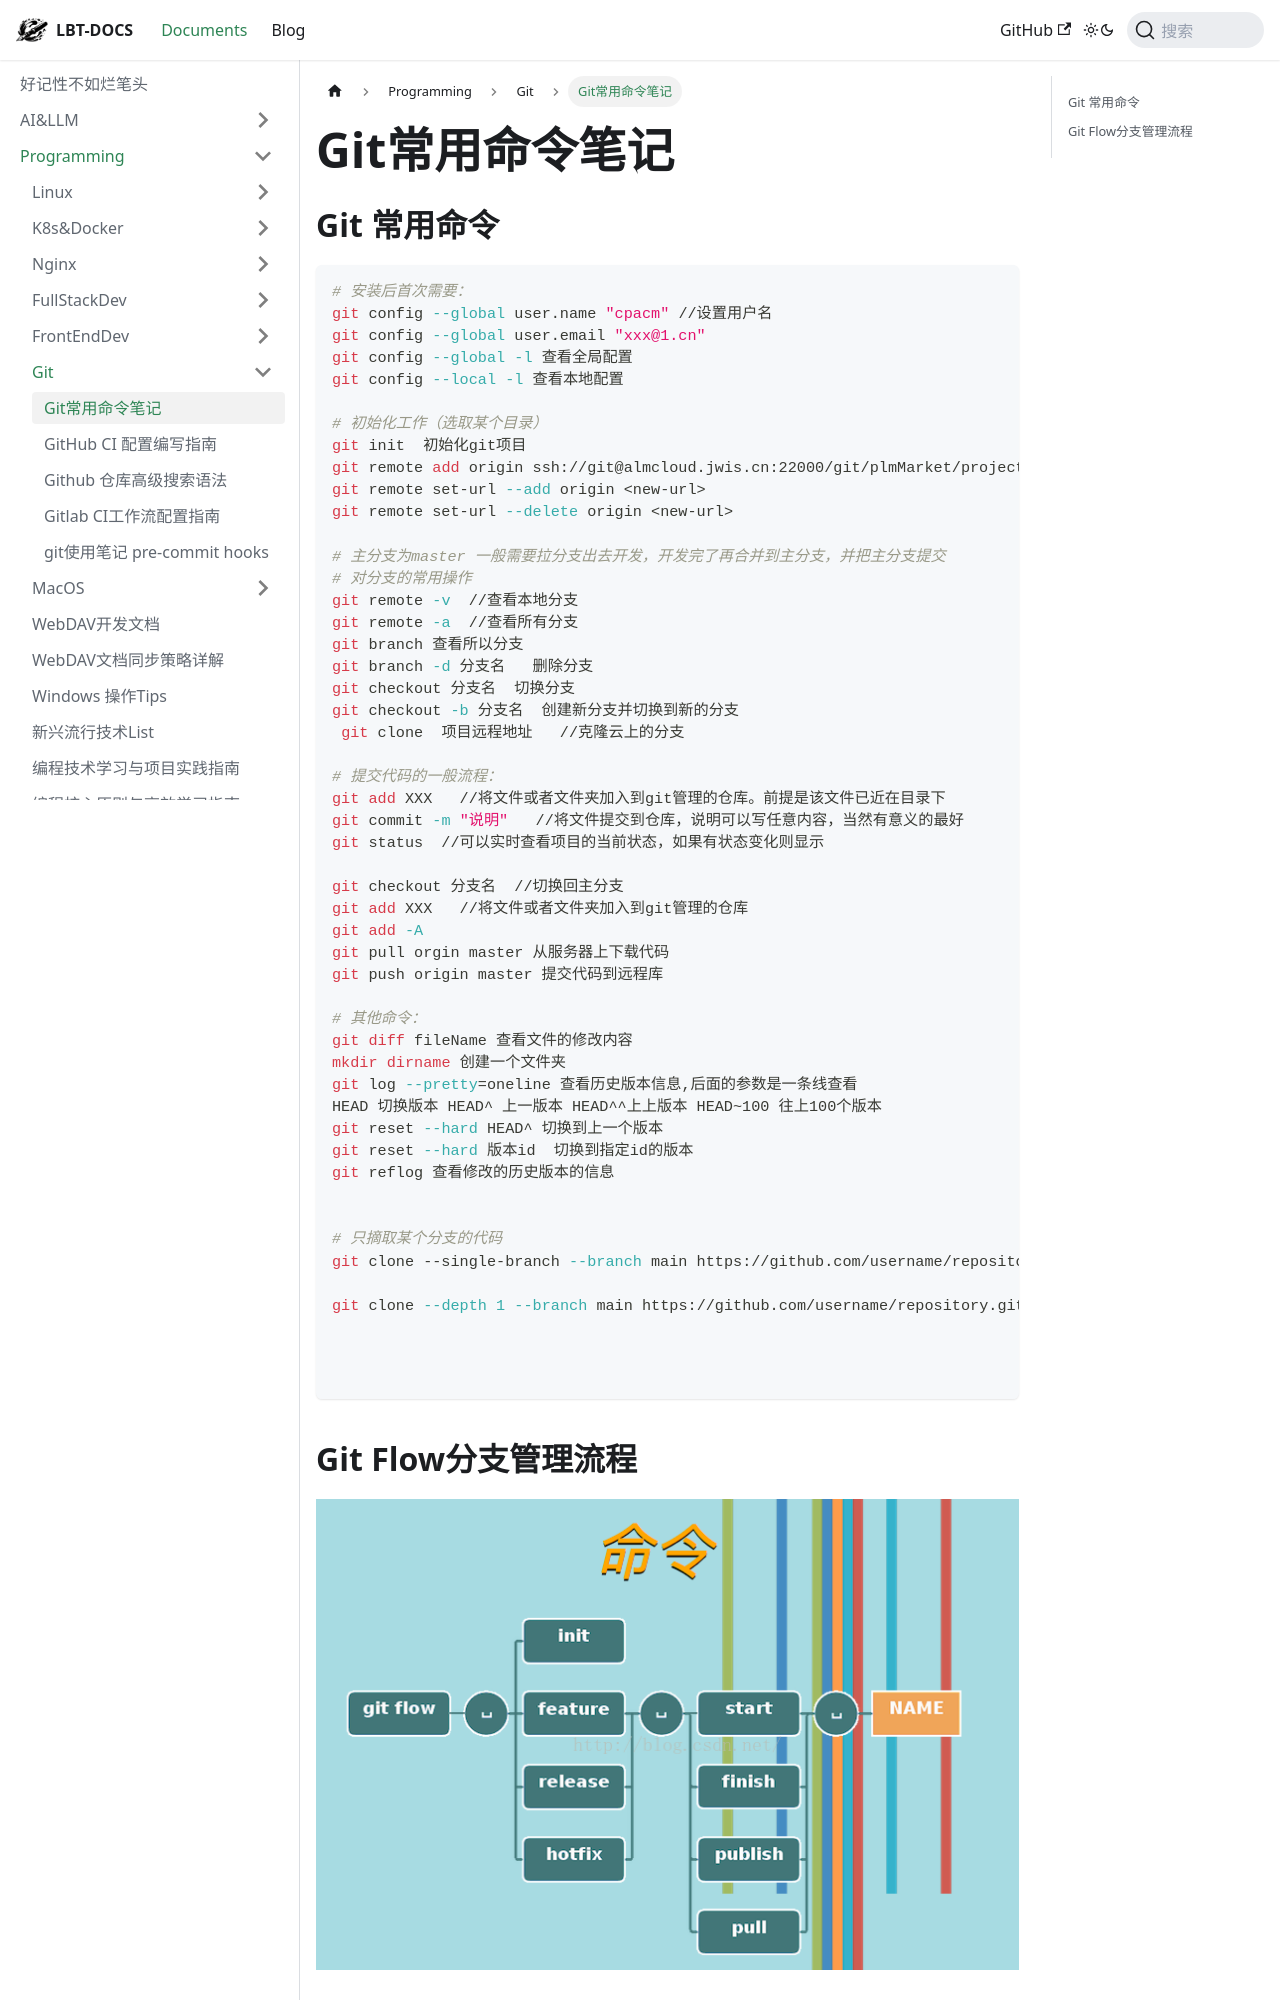

repository: fhvknb/lbt-docs · page: docs/Programming/Git/Git Notes.html · generator: docusaurus

---
title: Git常用命令笔记
tag: 
   - Git
---

## Git 常用命令
```bash
# 安装后首次需要：
git config --global user.name "cpacm" //设置用户名
git config --global user.email "xxx@1.cn"
git config --global -l 查看全局配置
git config --local -l 查看本地配置

# 初始化工作（选取某个目录）
git init  初始化git项目
git remote add origin ssh://git@almcloud.jwis.cn:22000/git/plmMarket/project增加远程库
git remote set-url --add origin <new-url>
git remote set-url --delete origin <new-url>
 
# 主分支为master 一般需要拉分支出去开发，开发完了再合并到主分支，并把主分支提交
# 对分支的常用操作
git remote -v  //查看本地分支
git remote -a  //查看所有分支
git branch 查看所以分支
git branch -d 分支名   删除分支
git checkout 分支名  切换分支
git checkout -b 分支名  创建新分支并切换到新的分支
 git clone  项目远程地址   //克隆云上的分支
 
# 提交代码的一般流程：
git add XXX   //将文件或者文件夹加入到git管理的仓库。前提是该文件已近在目录下
git commit -m "说明"   //将文件提交到仓库，说明可以写任意内容，当然有意义的最好
git status  //可以实时查看项目的当前状态，如果有状态变化则显示
 
git checkout 分支名  //切换回主分支
git add XXX   //将文件或者文件夹加入到git管理的仓库
git add -A
git pull orgin master 从服务器上下载代码
git push origin master 提交代码到远程库
 
# 其他命令：
git diff fileName 查看文件的修改内容
mkdir dirname 创建一个文件夹
git log --pretty=oneline 查看历史版本信息,后面的参数是一条线查看
HEAD 切换版本 HEAD^ 上一版本 HEAD^^上上版本 HEAD~100 往上100个版本
git reset --hard HEAD^ 切换到上一个版本
git reset --hard 版本id  切换到指定id的版本
git reflog 查看修改的历史版本的信息
